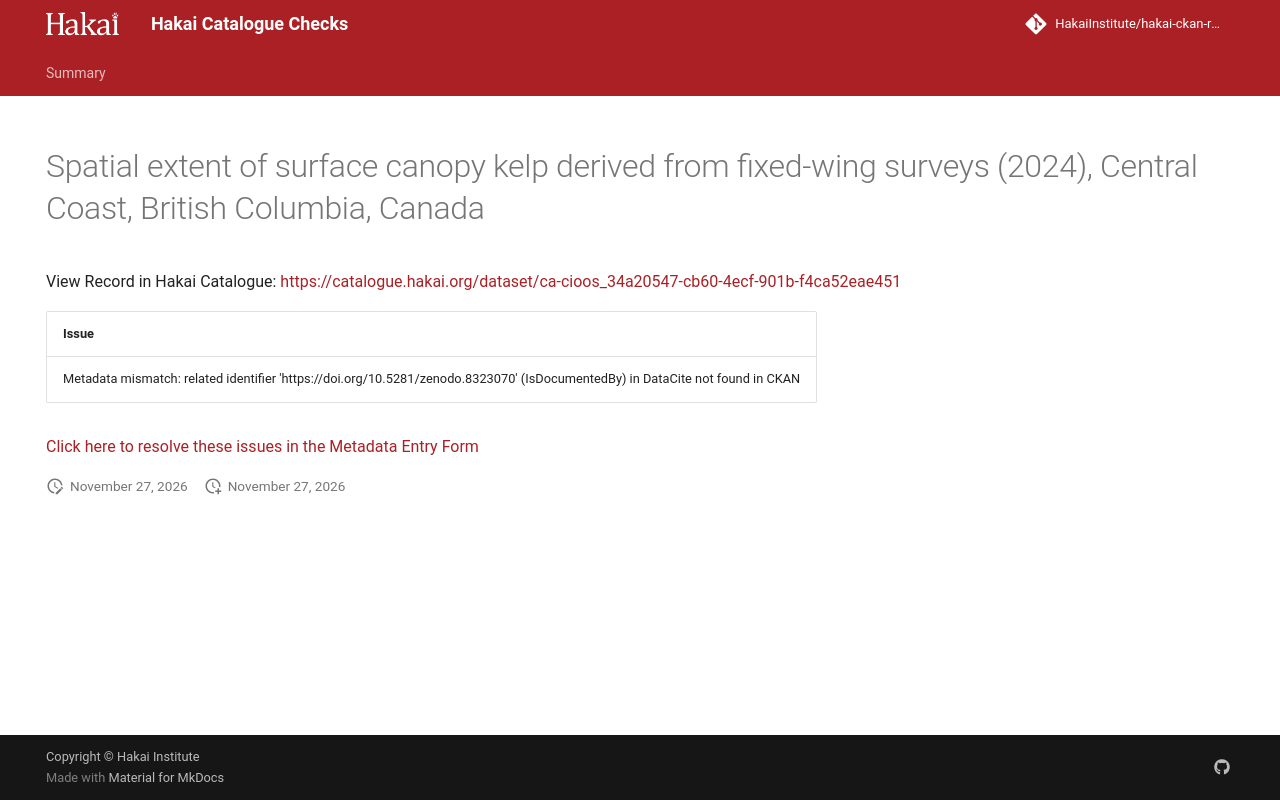

repository: HakaiInstitute/hakai-ckan-records-checks · page: main/records/328b062b-3af6-4149-b90f-a85b99dc40eb/index.html · generator: mkdocs

---
title: Spatial extent of surface canopy kelp derived from fixed-wing surveys (2024), Central Coast, British Columbia, Canada
hide:
  - navigation
  - toc
---

# Spatial extent of surface canopy kelp derived from fixed-wing surveys (2024), Central Coast, British Columbia, Canada

View Record in Hakai Catalogue: <a href="https://catalogue.hakai.org/dataset/ca-cioos_34a20547-cb60-4ecf-901b-f4ca52eae451" target="_blank">https://catalogue.hakai.org/dataset/ca-cioos_34a20547-cb60-4ecf-901b-f4ca52eae451</a>

| Issue                                                                                                                         |
|:------------------------------------------------------------------------------------------------------------------------------|
| Metadata mismatch: related identifier 'https://doi.org/10.5281/zenodo.8323070' (IsDocumentedBy) in DataCite not found in CKAN |


<a href="https://hakaiinstitute.github.io/hakai-metadata-entry-form#/en/hakai/owhqxLMKaJdQBPGxgc2FH82HfLp1/-O8sPFZem68YnizN7L7l" target="_blank">Click here to resolve these issues in the Metadata Entry Form</a>


<script>
   document.addEventListener("DOMContentLoaded", function() {
    var map = L.map('map').setView([51.505, -125.09], 5);
    L.tileLayer('https://tile.openstreetmap.org/{z}/{x}/{y}.png', {
        maxZoom: 19,
        attribution: '&copy; <a href="http://www.openstreetmap.org/copyright">OpenStreetMap</a>'
    }).addTo(map);
    var geojsonFeature = {
        "type": "Feature",
        "properties": {
            "name" : "Spatial extent of surface canopy kelp derived from fixed-wing surveys (2024), Central Coast, British Columbia, Canada"
        },
        "geometry": {'type': 'Polygon', 'coordinates': [[[-128.5, 51.4], [-127.9, 51.4], [-127.9, 52.09], [-128.5, 52.09], [-128.5, 51.4]]]}
    }
    L.geoJSON(geojsonFeature).addTo(map);
   })
</script>
